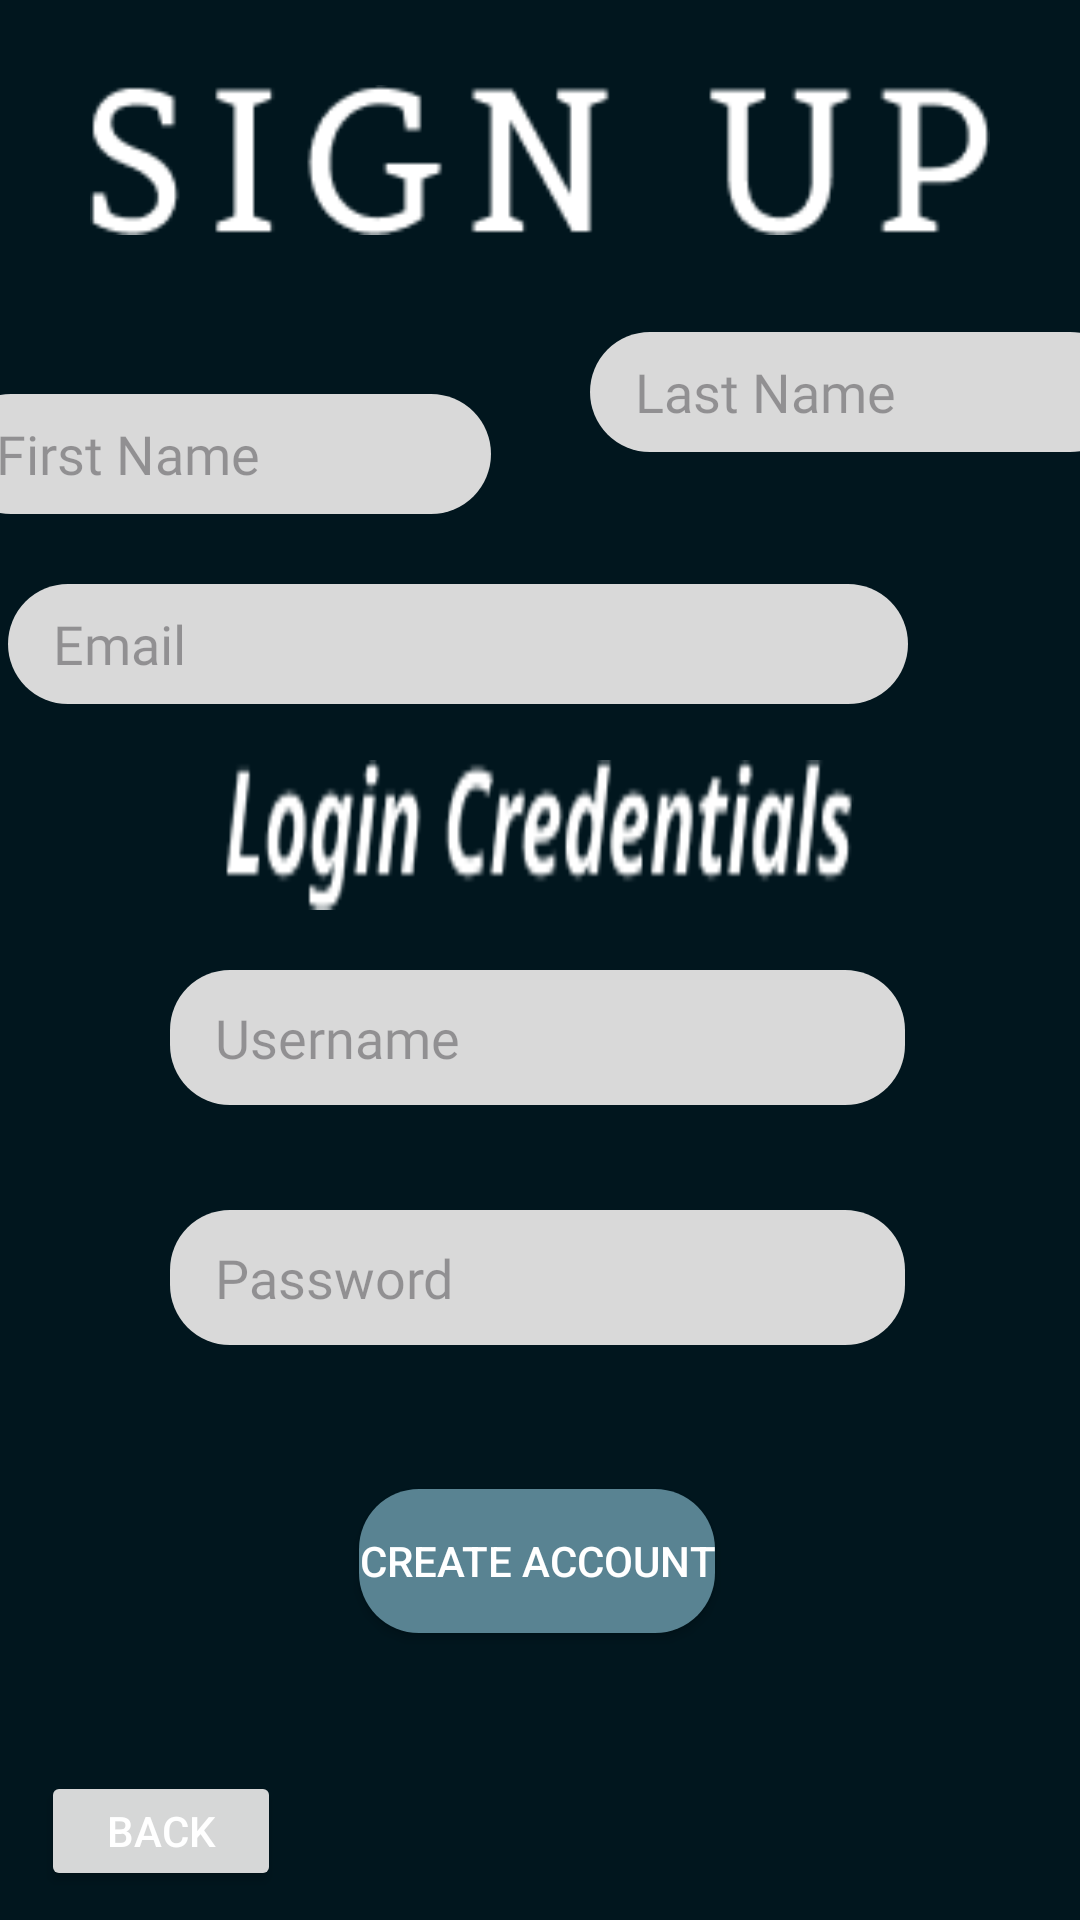

Produce the Android XML layout that renders to this screen, including the resource entries it uses.
<!-- AndroidManifest.xml: application theme Theme.FinalProjectCS481 -->
<!-- res/layout/activity_signup.xml -->
<?xml version="1.0" encoding="utf-8"?>
<androidx.constraintlayout.widget.ConstraintLayout xmlns:android="http://schemas.android.com/apk/res/android"
    xmlns:app="http://schemas.android.com/apk/res-auto"
    xmlns:tools="http://schemas.android.com/tools"
    android:layout_width="match_parent"
    android:layout_height="match_parent"
    android:background="#01161E"
    tools:context=".login.SignupActivity"
    tools:layout_editor_absoluteX="0dp"
    tools:layout_editor_absoluteY="12dp">

    <ImageView
        android:id="@+id/signup_title"
        android:layout_width="300dp"
        android:layout_height="50dp"
        android:layout_marginStart="48dp"
        android:layout_marginTop="48dp"
        android:layout_marginEnd="48dp"
        android:layout_marginBottom="53dp"
        android:background="@drawable/signup"
        app:layout_constraintBottom_toTopOf="@+id/firstName"
        app:layout_constraintEnd_toEndOf="parent"
        app:layout_constraintStart_toStartOf="parent"
        app:layout_constraintTop_toTopOf="parent"
        tools:ignore="MissingConstraints" />

    <ImageView
        android:id="@+id/login_creds"
        android:layout_width="210dp"
        android:layout_height="50dp"
        android:layout_marginTop="25dp"
        android:layout_marginBottom="20dp"
        android:background="@drawable/login_creds"
        app:layout_constraintBottom_toTopOf="@+id/username"
        app:layout_constraintEnd_toEndOf="parent"
        app:layout_constraintHorizontal_bias="0.497"
        app:layout_constraintStart_toStartOf="parent"
        app:layout_constraintTop_toBottomOf="@+id/editTextTextEmailAddress"
        tools:ignore="MissingConstraints" />

    <EditText
        android:id="@+id/username"
        android:layout_width="245dp"
        android:layout_height="45dp"
        android:layout_marginBottom="35dp"
        android:background="@drawable/edit_round"
        android:ems="10"
        android:fontFamily="@font/arimobolditalic"
        android:paddingStart="15dp"
        android:hint="Username"
        android:inputType="text"
        app:layout_constraintBottom_toTopOf="@+id/password"
        app:layout_constraintEnd_toEndOf="parent"
        app:layout_constraintHorizontal_bias="0.493"
        app:layout_constraintStart_toStartOf="parent"
        app:layout_constraintTop_toBottomOf="@+id/login_creds"
        tools:ignore="MissingConstraints" />

    <EditText
        android:id="@+id/password"
        android:layout_width="245dp"
        android:layout_height="45dp"
        android:layout_marginBottom="48dp"
        android:background="@drawable/edit_round"
        android:ems="10"
        android:paddingStart="15dp"
        android:fontFamily="@font/arimobolditalic"
        android:hint="Password"
        android:inputType="textPassword"
        app:layout_constraintBottom_toTopOf="@+id/submit_button"
        app:layout_constraintEnd_toEndOf="parent"
        app:layout_constraintHorizontal_bias="0.493"
        app:layout_constraintStart_toStartOf="parent"
        app:layout_constraintTop_toBottomOf="@+id/username"
        tools:ignore="MissingConstraints" />

    <Button
        android:id="@+id/backButton"
        android:layout_width="80dp"
        android:layout_height="40dp"
        android:layout_marginStart="26dp"
        android:layout_marginEnd="26dp"
        android:layout_marginBottom="16dp"
        android:text="Back"
        app:layout_constraintBottom_toBottomOf="parent"
        app:layout_constraintEnd_toStartOf="@+id/submit_button"
        app:layout_constraintHorizontal_bias="1.0"
        app:layout_constraintStart_toStartOf="parent"
        app:layout_constraintTop_toBottomOf="@+id/submit_button" />

    <Button
        android:id="@+id/submit_button"
        android:layout_width="wrap_content"
        android:layout_height="wrap_content"
        android:layout_marginBottom="46dp"
        android:background="@drawable/button_round"
        android:text="Create Account"
        app:layout_constraintBottom_toTopOf="@+id/backButton"
        app:layout_constraintEnd_toEndOf="parent"
        app:layout_constraintHorizontal_bias="0.496"
        app:layout_constraintStart_toStartOf="parent"
        app:layout_constraintTop_toBottomOf="@+id/password"
        tools:ignore="MissingConstraints" />

    <EditText
        android:id="@+id/firstName"
        android:layout_width="180dp"
        android:layout_height="40dp"
        android:layout_marginStart="16dp"
        android:layout_marginEnd="33dp"
        android:layout_marginBottom="43dp"
        android:background="@drawable/edit_round"
        android:ems="10"
        android:paddingStart="15dp"
        android:fontFamily="@font/arimobolditalic"
        android:hint="First Name"
        android:inputType="text"
        app:layout_constraintBottom_toTopOf="@+id/editTextTextEmailAddress"
        app:layout_constraintEnd_toStartOf="@+id/lastName"
        app:layout_constraintStart_toStartOf="parent"
        app:layout_constraintTop_toBottomOf="@+id/signup_title"
        tools:ignore="MissingConstraints" />

    <EditText
        android:id="@+id/lastName"
        android:layout_width="180dp"
        android:layout_height="40dp"
        android:layout_marginTop="156dp"
        android:layout_marginEnd="16dp"
        android:layout_marginBottom="44dp"
        android:background="@drawable/edit_round"
        android:ems="10"
        android:paddingStart="15dp"
        android:fontFamily="@font/arimobolditalic"
        android:hint="Last Name"
        android:inputType="text"
        app:layout_constraintBottom_toTopOf="@+id/editTextTextEmailAddress"
        app:layout_constraintEnd_toEndOf="parent"
        app:layout_constraintStart_toEndOf="@+id/firstName"
        app:layout_constraintTop_toTopOf="parent"
        tools:ignore="MissingConstraints" />

    <EditText
        android:id="@+id/editTextTextEmailAddress"
        android:layout_width="300dp"
        android:layout_height="40dp"
        android:layout_marginStart="16dp"
        android:layout_marginEnd="21dp"
        android:layout_marginBottom="451dp"
        android:background="@drawable/edit_round"
        android:ems="10"
        android:paddingStart="15dp"
        android:fontFamily="@font/arimobolditalic"
        android:hint="Email"
        android:inputType="textEmailAddress"
        app:layout_constraintBottom_toBottomOf="parent"
        app:layout_constraintEnd_toEndOf="@+id/login_creds"
        app:layout_constraintHorizontal_bias="0.259"
        app:layout_constraintStart_toStartOf="parent"
        app:layout_constraintTop_toBottomOf="@+id/lastName"
        tools:ignore="MissingConstraints" />



</androidx.constraintlayout.widget.ConstraintLayout>
<!-- resources referenced by this layout -->
<resources>
  <!-- drawable button_round (drawable) -->
  <?xml version="1.0" encoding="utf-8"?>
  <shape xmlns:android="http://schemas.android.com/apk/res/android"
      android:shape="rectangle">
      <solid android:color="@color/teal"></solid>
      <corners android:radius="20dp"></corners>
  </shape>
  <!-- drawable edit_round (drawable) -->
  <?xml version="1.0" encoding="utf-8"?>
  <shape xmlns:android="http://schemas.android.com/apk/res/android"
      android:shape="rectangle">
  
      <solid android:color="#D9D9D9"></solid>
      <corners android:radius="20dp"></corners>
  
  </shape>
  <!-- drawable login_creds: png bitmap (drawable, 2087 bytes) -->
  <!-- drawable signup: png bitmap (drawable, 2456 bytes) -->
  <style name="Theme.FinalProjectCS481" parent="Base.Theme.FinalProjectCS481" />
  <color name="teal">#598392</color>
  <style name="Base.Theme.FinalProjectCS481" parent="Theme.Material3.DayNight.NoActionBar">
          
          <item name="colorPrimary">#122259</item>
          <item name="colorPrimaryDark">#122259</item>
          <item name="colorAccent">@color/design_default_color_background</item>
          <item name="android:textColor">#FFFF</item>
      </style>
</resources>
